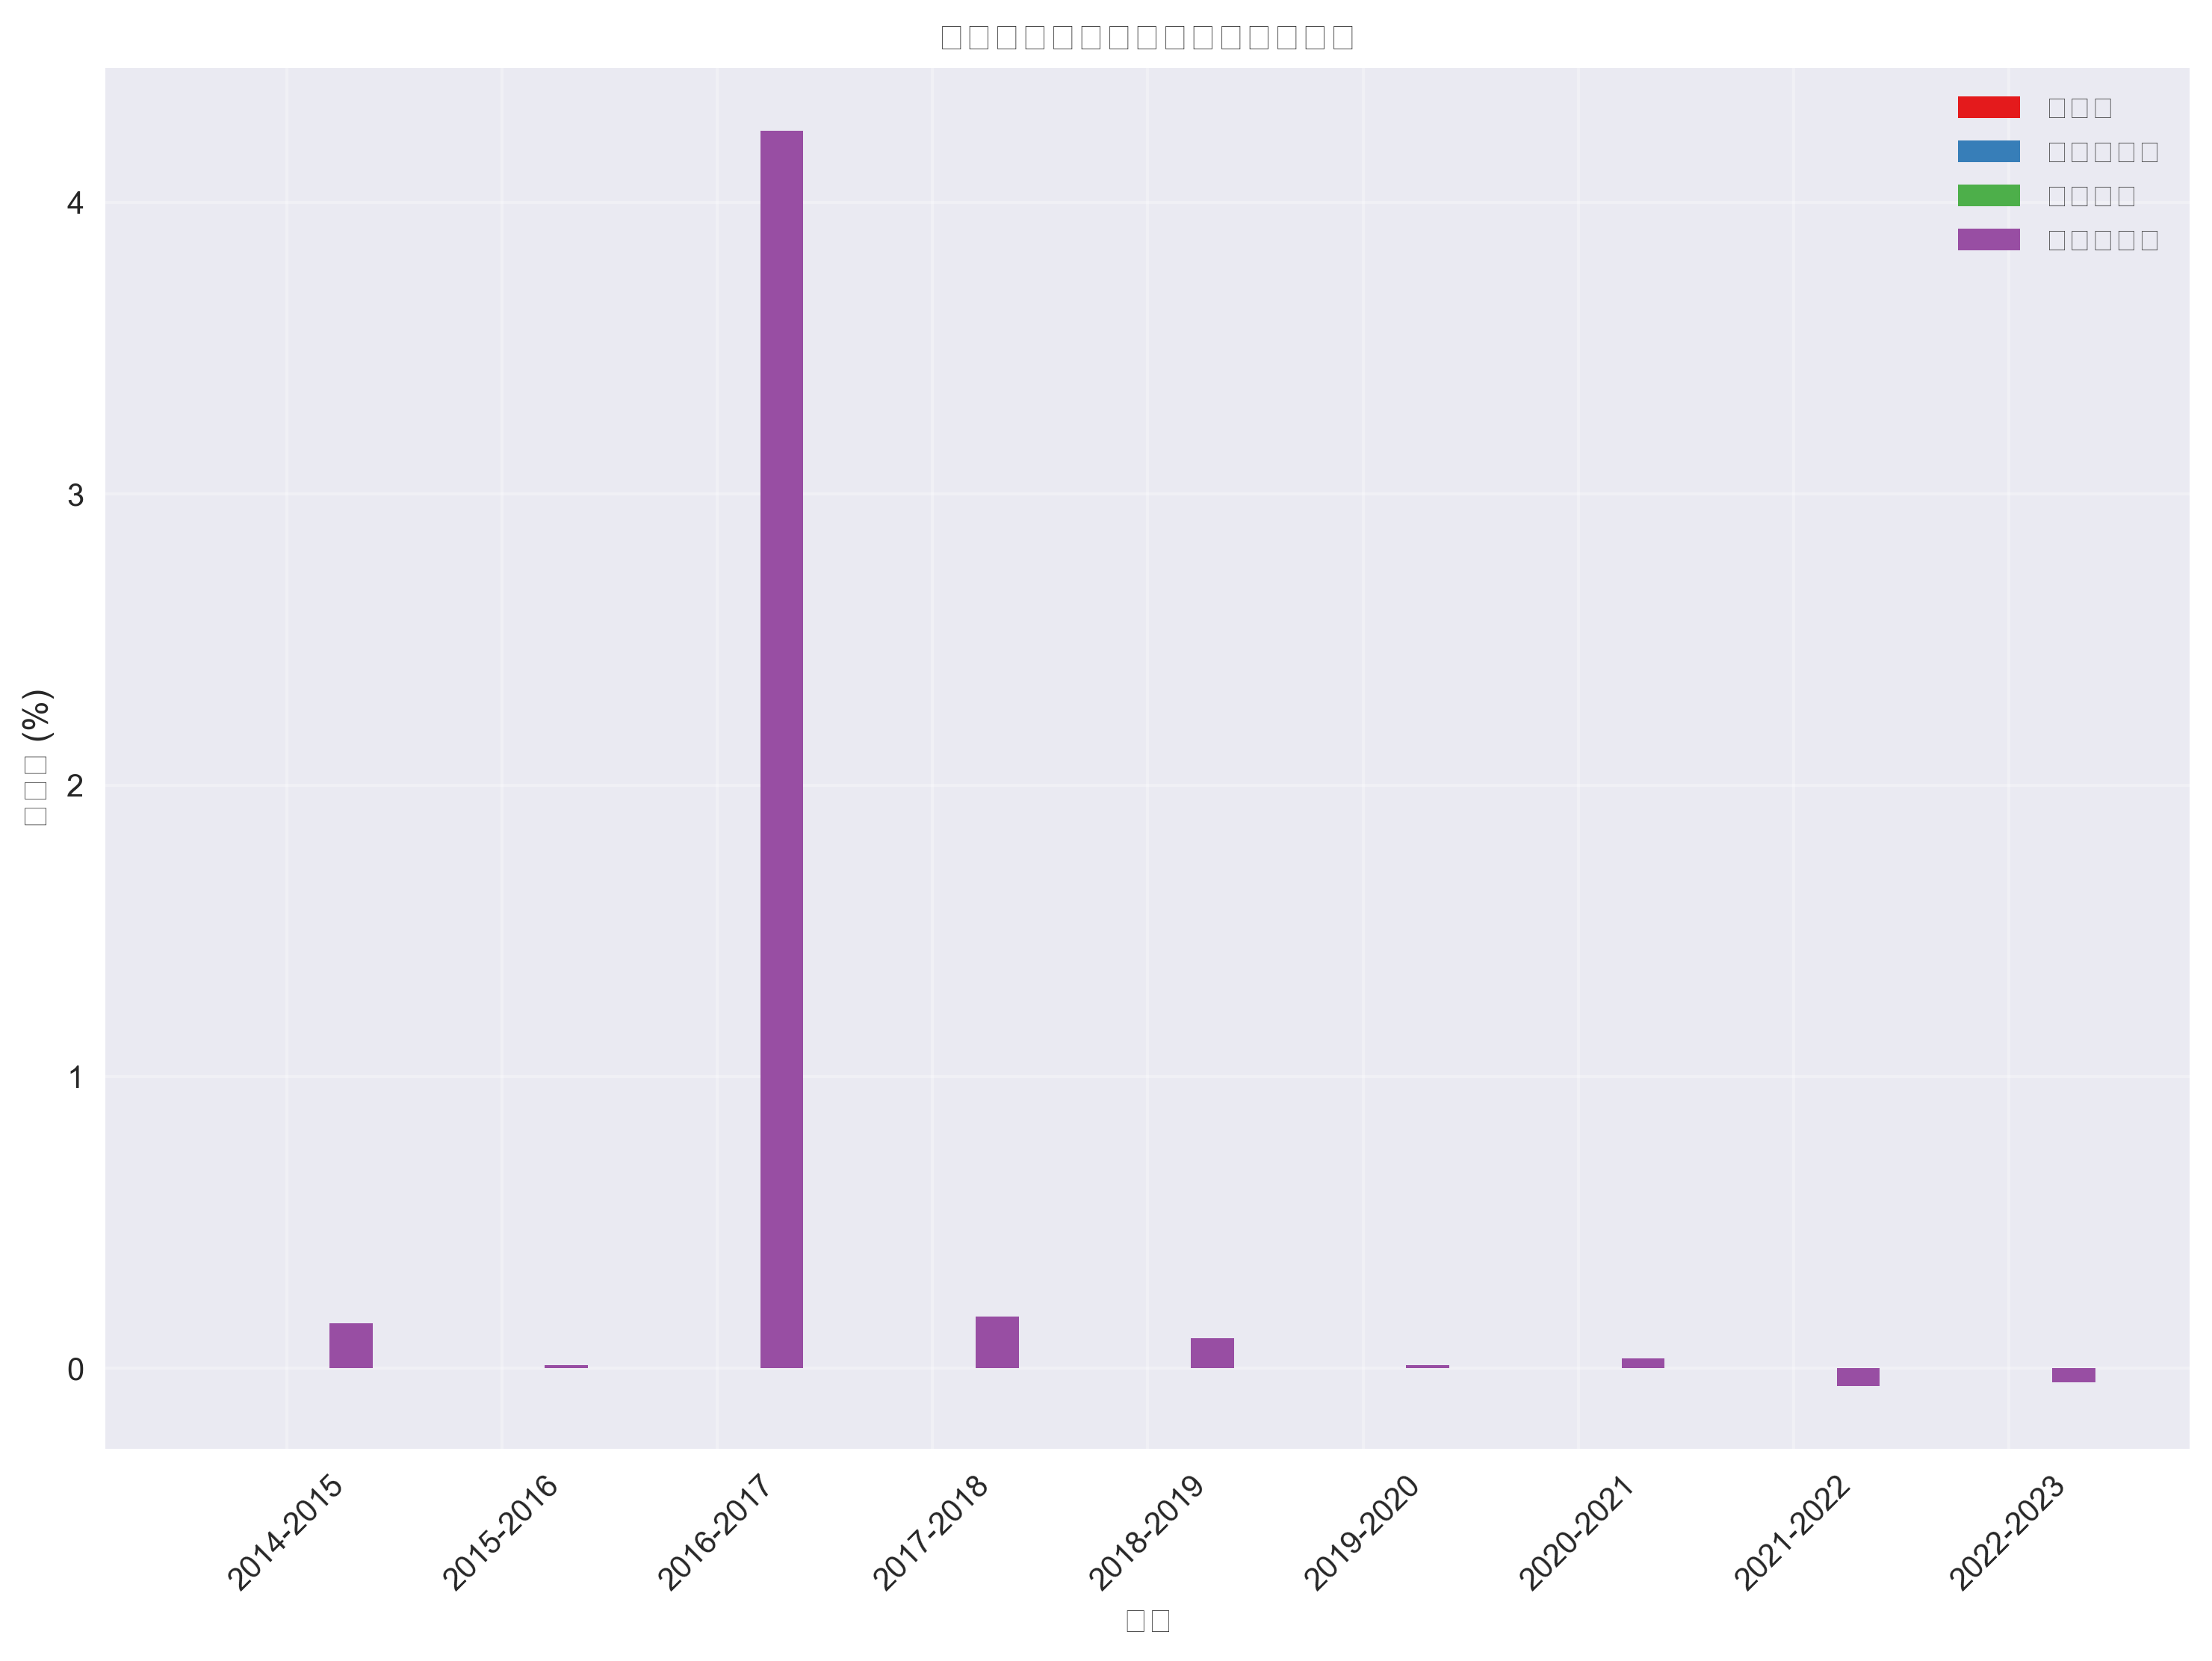

The table this chart was drawn from, first rows:
, 直辖市, 副省级城市, 省会城市, 普通地级市
2014-2015, 0, 0, 0, 0.1525
2015-2016, 0, 0, 0, 0.008772
2016-2017, 0, 0, 0, 4.247
2017-2018, 0, 0, 0, 0.1766
2018-2019, 0, 0, 0, 0.1008
2019-2020, 0, 0, 0, 0.009197
2020-2021, 0, 0, 0, 0.03202
2021-2022, 0, 0, 0, -0.06143
2022-2023, 0, 0, 0, -0.04913
